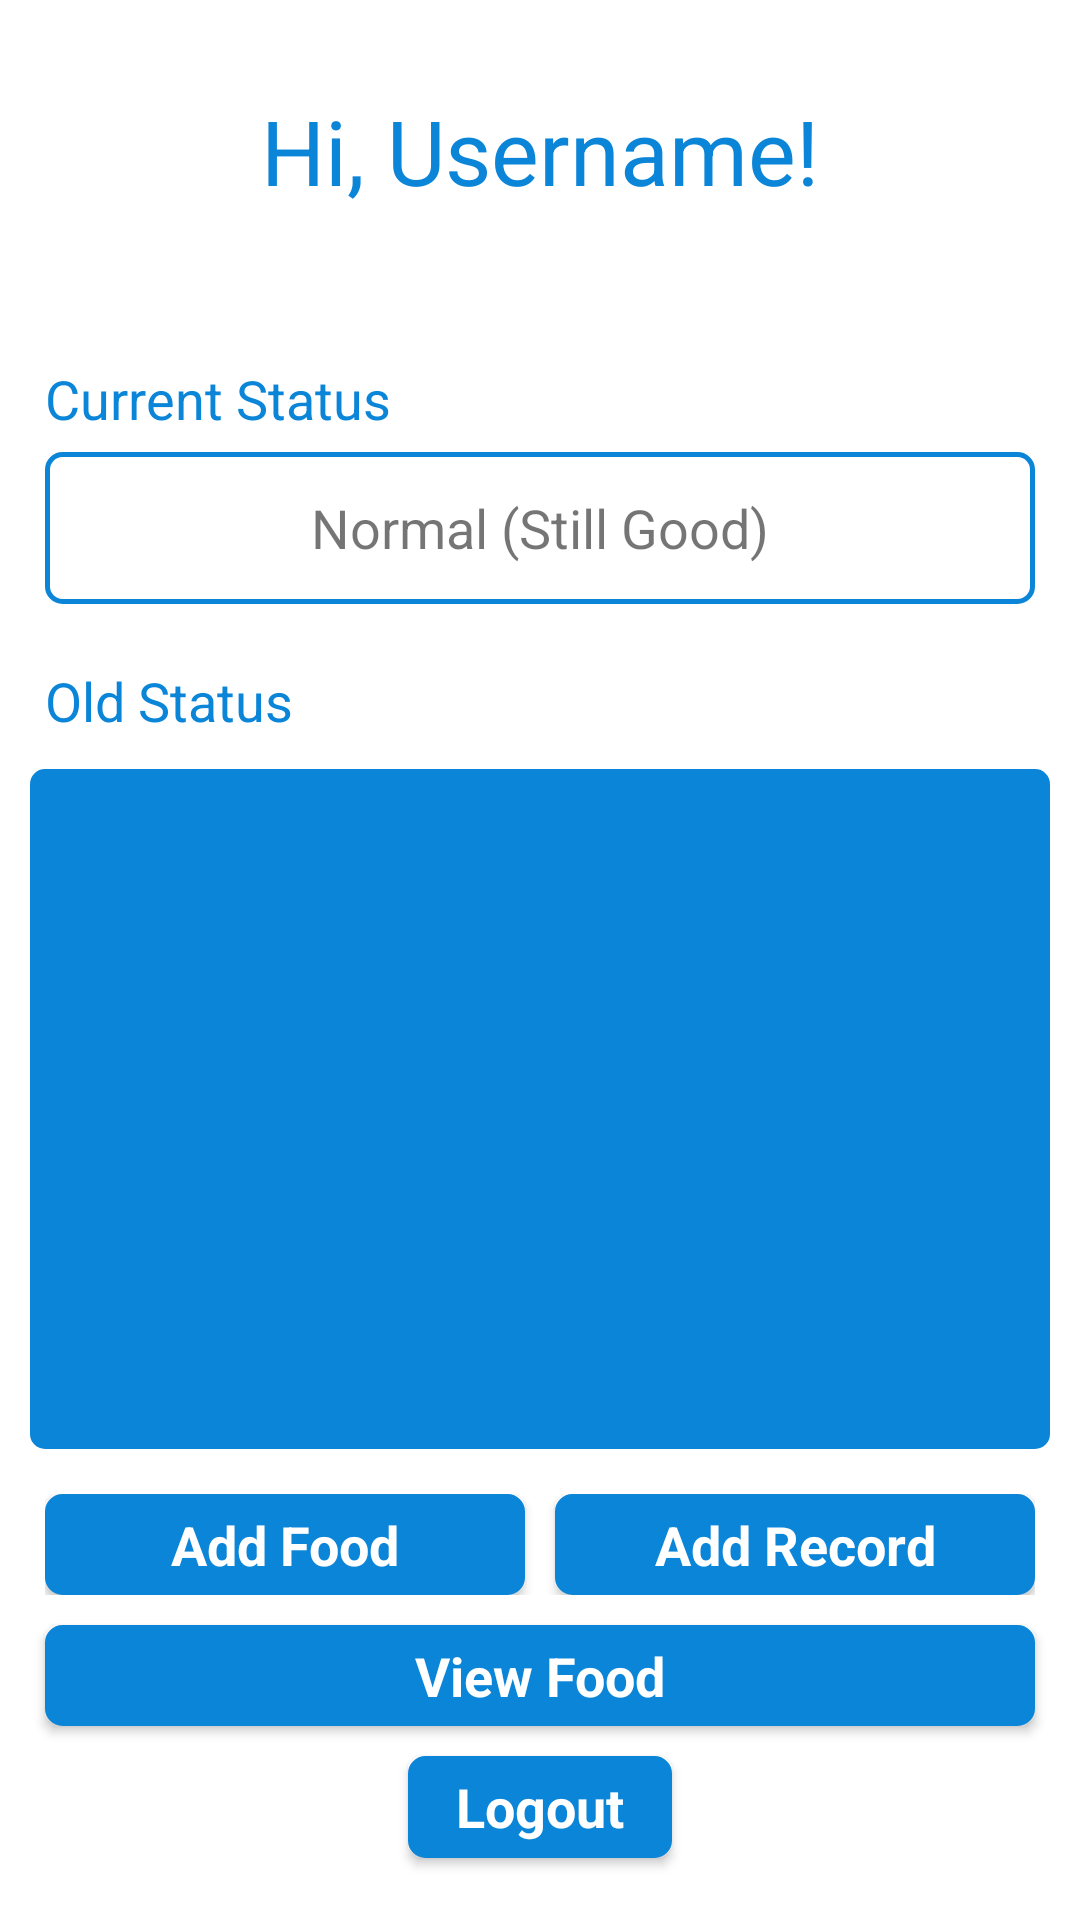

Write the Android layout XML for this screen, with the resource values it uses.
<!-- AndroidManifest.xml: application theme Theme.BMIAnalyzer -->
<!-- res/layout/activity_main.xml -->
<?xml version="1.0" encoding="utf-8"?>
<LinearLayout xmlns:android="http://schemas.android.com/apk/res/android"
    xmlns:tools="http://schemas.android.com/tools"
    android:layout_width="match_parent"
    android:layout_height="match_parent"
    android:gravity="center_horizontal"
    android:orientation="vertical"
    android:weightSum="14.5"
    tools:context=".Activities.MainActivity">

    <TextView
        android:id="@+id/user"
        android:layout_width="wrap_content"
        android:layout_height="0dp"
        android:layout_marginTop="30dp"
        android:layout_marginBottom="25dp"
        android:layout_weight="1.5"
        android:text="@string/hi_username"
        android:textColor="@color/mBlue"
        android:textSize="30sp" />

    <TextView
        android:layout_width="match_parent"
        android:layout_height="0dp"
        android:layout_marginTop="15dp"
        android:layout_marginBottom="5dp"
        android:layout_weight="0.6"
        android:paddingHorizontal="15dp"

        android:text="@string/current_status"
        android:textColor="@color/mBlue"
        android:textSize="18sp" />

    <TextView
        android:id="@+id/bmi_Status_Change"
        android:layout_width="match_parent"
        android:layout_height="0dp"
        android:layout_marginHorizontal="15dp"
        android:layout_marginTop="5dp"
        android:layout_marginBottom="5dp"
        android:layout_weight="1.5"
        android:background="@drawable/border"
        android:gravity="center"
        android:padding="10sp"
        android:text="@string/normal_still_good"
        android:textSize="18sp" />

    <TextView
        android:layout_width="match_parent"
        android:layout_height="0dp"
        android:layout_marginVertical="15dp"
        android:layout_weight="0.6"
        android:paddingHorizontal="15dp"
        android:text="@string/old_status"
        android:textColor="@color/mBlue"
        android:textSize="18sp" />


    <androidx.recyclerview.widget.RecyclerView
        android:id="@+id/RecyclerView_Records"
        android:layout_width="match_parent"
        android:layout_height="0dp"
        android:layout_gravity="center_horizontal"
        android:layout_marginHorizontal="10dp"
        android:layout_marginBottom="15dp"
        android:layout_weight="6.7"
        android:background="@drawable/recycler_border"
        android:isScrollContainer="true"
        android:paddingHorizontal="30dp"
        android:paddingVertical="20dp"
        android:scrollbarAlwaysDrawVerticalTrack="true"
        android:scrollbarStyle="outsideOverlay"
        android:scrollbarThumbVertical="@drawable/recycler_scrollbar_color"
        android:scrollbars="vertical" />


    <TableRow
        android:layout_width="match_parent"
        android:layout_height="0dp"
        android:layout_marginBottom="10dp"
        android:layout_weight="1"
        android:paddingHorizontal="15sp">

        <androidx.appcompat.widget.AppCompatButton
            style="@style/Theme.AppCompat"
            android:layout_width="0dp"
            android:layout_height="wrap_content"
            android:layout_marginEnd="5dp"
            android:layout_weight="1"
            android:background="@drawable/button_border"
            android:onClick="AddFood"
            android:text="@string/add_food"
            android:textColor="@color/white"
            android:textSize="18sp"
            android:textStyle="bold" />

        <androidx.appcompat.widget.AppCompatButton
            style="@style/Theme.AppCompat"
            android:layout_width="0dp"
            android:layout_height="wrap_content"
            android:layout_marginStart="5dp"
            android:layout_weight="1"
            android:background="@drawable/button_border"
            android:onClick="AddRecord"
            android:text="@string/add_record"
            android:textColor="@color/white"
            android:textSize="18sp"
            android:textStyle="bold" />
    </TableRow>

    <androidx.appcompat.widget.AppCompatButton
        style="@style/Theme.AppCompat"
        android:layout_width="match_parent"
        android:layout_height="0dp"
        android:layout_marginHorizontal="15dp"
        android:layout_marginBottom="10dp"
        android:layout_weight="1"
        android:background="@drawable/button_border"
        android:onClick="ViewFood"
        android:text="@string/view_food"
        android:textColor="@color/white"
        android:textSize="18sp"
        android:textStyle="bold" />

    <androidx.appcompat.widget.AppCompatButton
        style="@style/Theme.AppCompat"
        android:layout_width="wrap_content"
        android:layout_height="0dp"
        android:layout_weight="1"
        android:background="@drawable/button_border"
        android:onClick="Logout"
        android:paddingHorizontal="15dp"
        android:text="@string/logout"
        android:textColor="@color/white"
        android:textSize="18sp"
        android:textStyle="bold" />
</LinearLayout>
<!-- resources referenced by this layout -->
<resources>
  <color name="mBlue">#0B85D8</color>
  <color name="white">#FFFFFFFF</color>
  <!-- drawable border (drawable) -->
  <?xml version="1.0" encoding="utf-8"?>
  <shape xmlns:android="http://schemas.android.com/apk/res/android"
      android:shape="rectangle">
      <solid android:color="@android:color/transparent" />
      <stroke
          android:width="1.5dip"
          android:color="@color/mBlue" />
      <corners android:radius="5sp" />
  </shape>
  <!-- drawable button_border (drawable) -->
  <?xml version="1.0" encoding="utf-8"?>
  <shape xmlns:android="http://schemas.android.com/apk/res/android"
      android:shape="rectangle">
      <solid android:color="@color/mBlue" />
      <stroke
          android:width="1.5dip"
          android:color="@color/mBlue" />
      <corners android:radius="5sp" />
  </shape>
  <!-- drawable recycler_border (drawable) -->
  <?xml version="1.0" encoding="utf-8"?>
  <shape xmlns:android="http://schemas.android.com/apk/res/android"
      android:shape="rectangle">
      <solid android:color="@color/mBlue" />
      <corners android:radius="5dp" />
  </shape>
  <string name="add_food">Add Food</string>
  <string name="add_record">Add Record</string>
  <string name="current_status">Current Status</string>
  <string name="hi_username">Hi, Username!</string>
  <string name="logout">Logout</string>
  <string name="normal_still_good">Normal (Still Good)</string>
  <string name="old_status">Old Status</string>
  <string name="view_food">View Food</string>
  <style name="Theme.BMIAnalyzer" parent="Theme.MaterialComponents.DayNight.DarkActionBar">
          
          <item name="colorPrimary">@color/mBlue</item>
          <item name="colorPrimaryVariant">@color/purple_700</item>
          <item name="colorOnPrimary">@color/white</item>
          
          <item name="colorSecondary">@color/teal_200</item>
          <item name="colorSecondaryVariant">@color/teal_700</item>
          <item name="colorOnSecondary">@color/black</item>
  
          <item name="colorControlNormal">@color/mBlue</item>
          <item name="colorControlActivated">@color/mBlue</item>
          <item name="colorControlHighlight">@color/mBlue</item>
          
          <item name="android:statusBarColor" tools:targetApi="l">?attr/colorPrimaryVariant</item>
          
      </style>
  <color name="purple_700">#FF3700B3</color>
  <color name="teal_200">#FF03DAC5</color>
  <color name="teal_700">#FF018786</color>
  <color name="black">#FF000000</color>
</resources>
